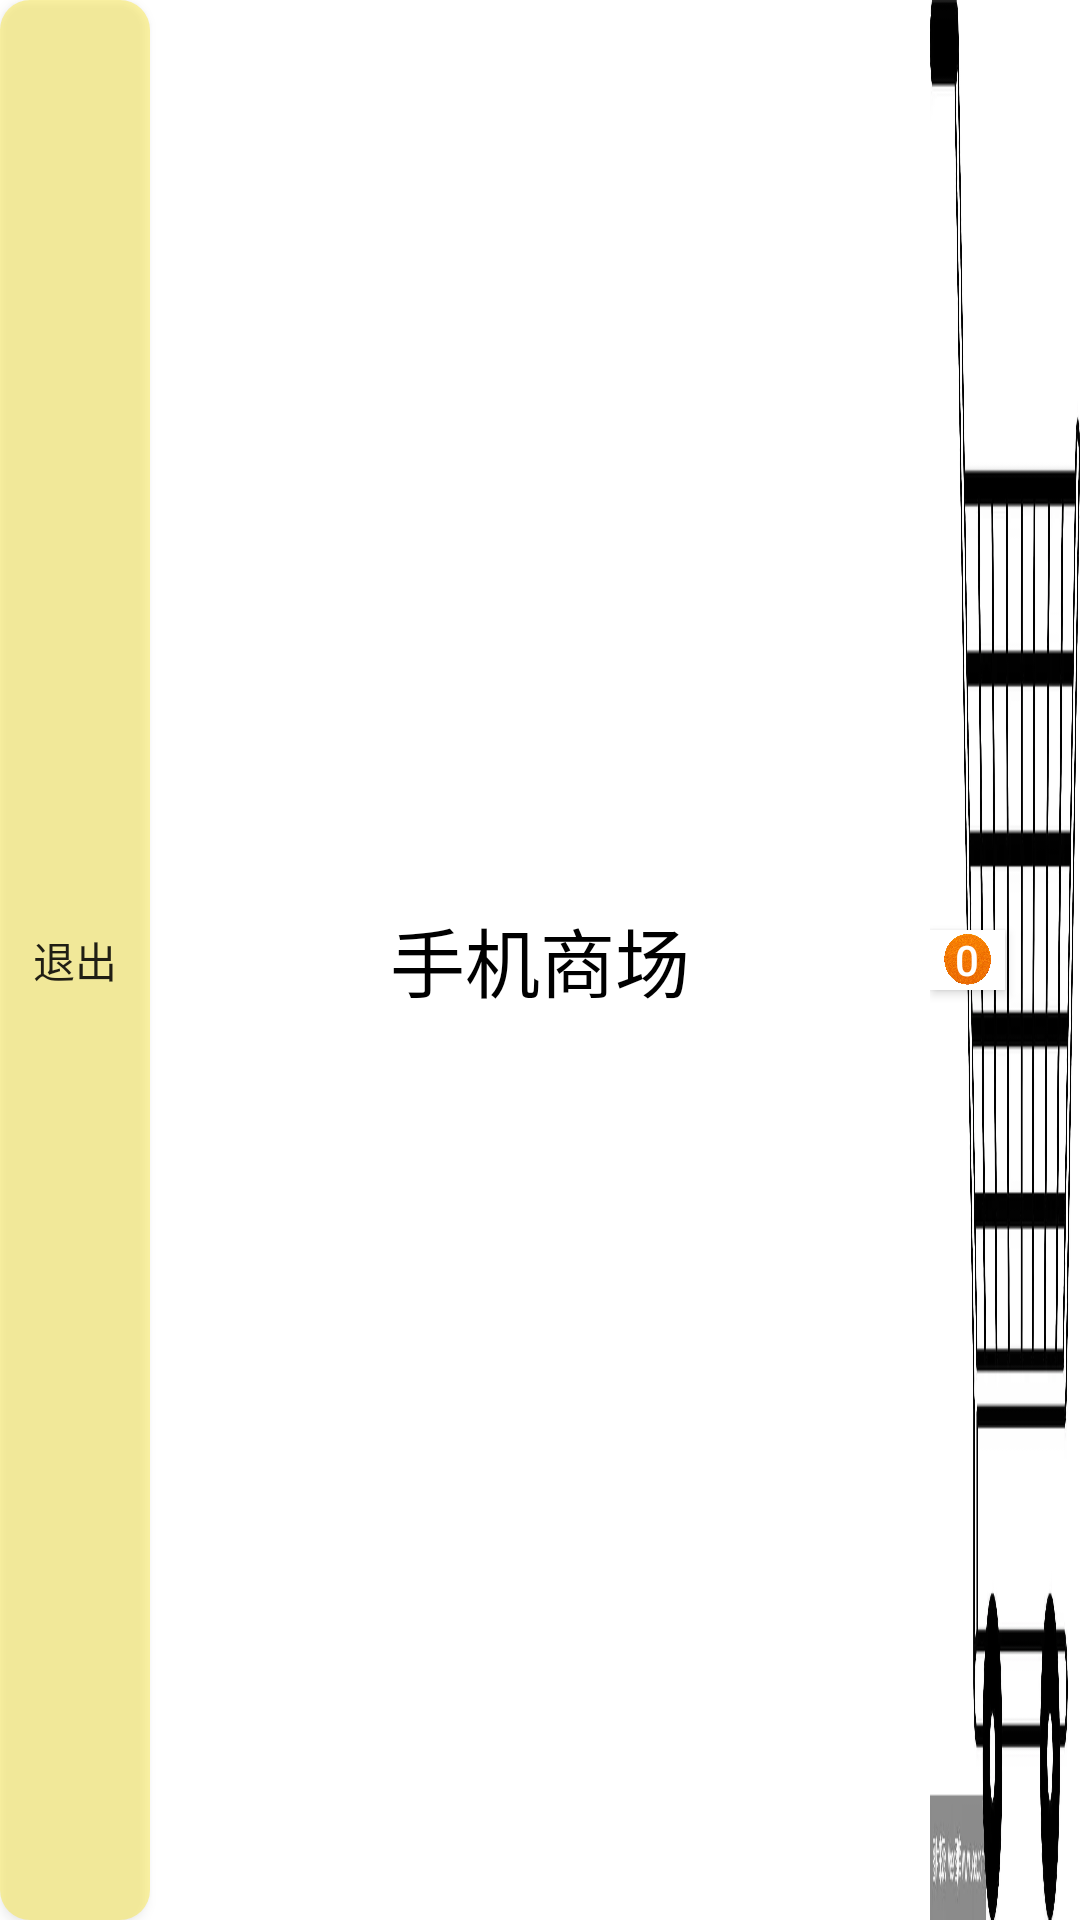

Android layout source for this screen:
<!-- AndroidManifest.xml: application theme Theme.Shopping_Cart -->
<!-- res/layout/title_shopping.xml -->
<?xml version="1.0" encoding="utf-8"?>
<RelativeLayout xmlns:android="http://schemas.android.com/apk/res/android"
    android:layout_width="match_parent"
    android:layout_height="50dp"
    android:background="@color/white">

    <Button
        android:id="@+id/btn_exit"
        android:layout_width="50dp"
        android:layout_height="match_parent"
        android:background="@drawable/btn_background"
        android:text="退出"></Button>

    <TextView
        android:layout_width="wrap_content"
        android:layout_height="match_parent"
        android:layout_centerInParent="true"
        android:text="手机商场"
        android:textSize="25sp"
        android:textColor="@color/black"
        android:gravity="center"></TextView>

    <RelativeLayout
        android:layout_width="50dp"
        android:layout_height="match_parent"
        android:layout_alignParentRight="true">

        <ImageButton
            android:id="@+id/btn_to_bag"
            android:layout_width="50dp"
            android:layout_height="match_parent"
            android:layout_gravity="right"
            android:background="@drawable/shopping_bag"></ImageButton>

        <Button
            android:id="@+id/good_count"
            android:layout_width="25dp"
            android:layout_height="20dp"
            android:background="@drawable/orange_ball"
            android:textColor="@color/white"
            android:text="0"
            android:layout_centerVertical="true"></Button>


    </RelativeLayout>



</RelativeLayout>
<!-- resources referenced by this layout -->
<resources>
  <color name="black">#FF000000</color>
  <color name="white">#FFFFFFFF</color>
  <!-- drawable btn_background (drawable) -->
  <?xml version="1.0" encoding="utf-8"?>
  <shape xmlns:android="http://schemas.android.com/apk/res/android">
      <solid android:color="#5CF8E006"></solid>
      <corners android:radius="10dp"></corners>
  </shape>
  <!-- drawable orange_ball: png bitmap (drawable, 437545 bytes) -->
  <!-- drawable shopping_bag: png bitmap (drawable, 163013 bytes) -->
  <style name="Theme.Shopping_Cart" parent="Base.Theme.Shopping_Cart" />
  <style name="Base.Theme.Shopping_Cart" parent="Theme.MaterialComponents.DayNight.NoActionBar.Bridge">
          
          
      </style>
</resources>
